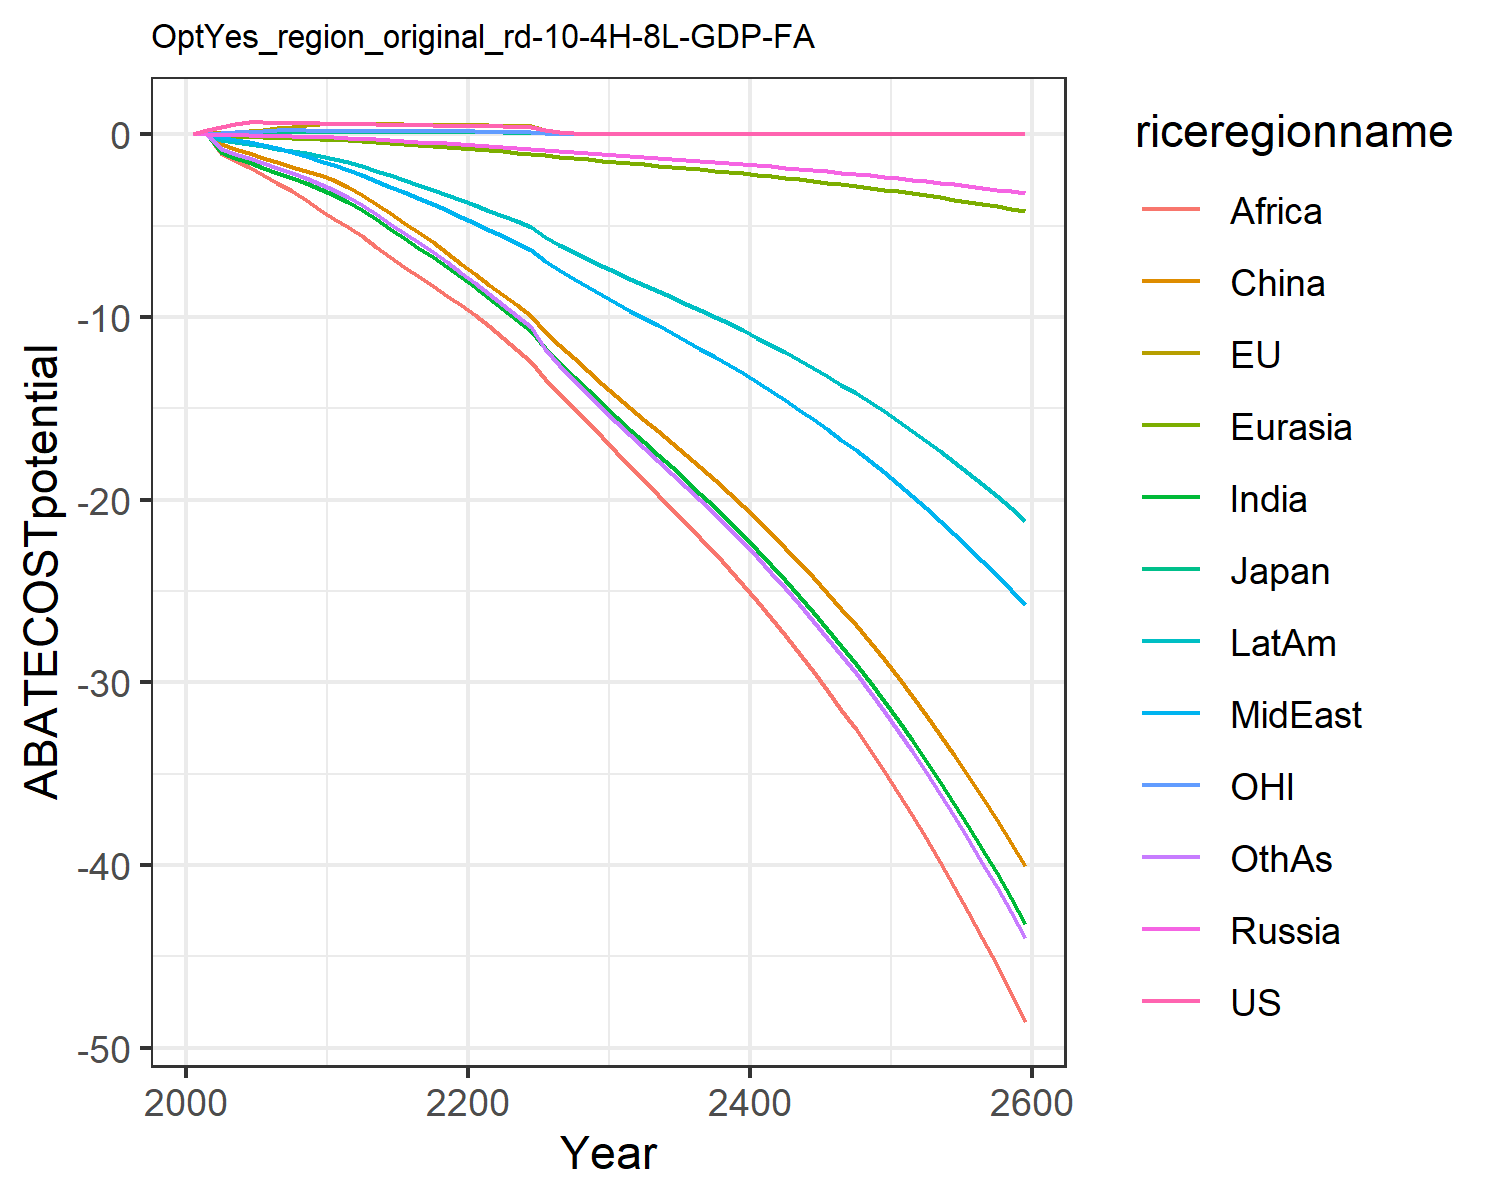

The data file committed next to this chart (first rows):
0.0, 0.0, 0.0, 0.0, 0.0, 0.0, 0.0, 0.0, 0.0, 0.0, 0.0, 0.0
0.2219, 0.04288, 0.02148, 0.005808, 2.168404344971009e-19, 0.0001756, 4.336808689942018e-18, 0.0005677, 1.734723475976807e-18, 8.673617379884035e-19, 0.03724, 1.734723475976807e-18
0.4003, 0.08505, 0.03714, -0.02612, -0.09785, -0.555, -0.9868, -0.1668, -1.003, -0.3224, 0.06993, -0.809
0.5523, 0.1271, 0.04894, -0.04565, -0.1233, -0.8141, -1.28, -0.2921, -1.393, -0.4368, 0.09928, -1.062
0.6601, 0.1806, 0.05612, -0.0621, -0.1449, -1.037, -1.548, -0.4271, -1.807, -0.5398, 0.1328, -1.299
0.6475, 0.2452, 0.06877, -0.08125, -0.1693, -1.281, -1.831, -0.592, -2.239, -0.6584, 0.1695, -1.558
0.6305, 0.3211, 0.08551, -0.1011, -0.1949, -1.54, -2.117, -0.779, -2.666, -0.7876, 0.209, -1.829
0.6149, 0.4095, 0.1037, -0.119, -0.2187, -1.78, -2.399, -0.9803, -3.12, -0.9162, 0.2246, -2.106
0.6005, 0.51, 0.1233, -0.1358, -0.2418, -2.012, -2.688, -1.202, -3.614, -1.049, 0.2115, -2.4
0.5874, 0.5658, 0.1255, -0.1514, -0.264, -2.235, -2.981, -1.444, -4.15, -1.185, 0.1996, -2.711
0.5735, 0.555, 0.1203, -0.1723, -0.2926, -2.514, -3.306, -1.688, -4.638, -1.34, 0.1915, -3.041
0.5578, 0.551, 0.1178, -0.2032, -0.3327, -2.896, -3.704, -1.943, -5.09, -1.533, 0.1866, -3.424
0.5491, 0.5506, 0.1166, -0.2374, -0.3775, -3.329, -4.148, -2.221, -5.588, -1.747, 0.1832, -3.864
0.5372, 0.5466, 0.1146, -0.2779, -0.4297, -3.829, -4.664, -2.544, -6.161, -1.999, 0.1791, -4.379
0.524, 0.5406, 0.1124, -0.3195, -0.4822, -4.332, -5.173, -2.864, -6.711, -2.251, 0.1746, -4.888
0.5106, 0.5333, 0.1099, -0.3627, -0.5359, -4.846, -5.684, -3.185, -7.248, -2.507, 0.1701, -5.402
0.4974, 0.5253, 0.1074, -0.4078, -0.5912, -5.376, -6.202, -3.509, -7.781, -2.769, 0.1657, -5.926
0.4846, 0.5168, 0.105, -0.4551, -0.6485, -5.925, -6.729, -3.84, -8.311, -3.037, 0.1614, -6.462
0.4724, 0.5081, 0.1026, -0.5048, -0.7078, -6.494, -7.267, -4.176, -8.841, -3.313, 0.1572, -7.012
0.4607, 0.4992, 0.1002, -0.557, -0.7694, -7.086, -7.816, -4.518, -9.371, -3.596, 0.1532, -7.576
0.4491, 0.4905, 0.09799, -0.6062, -0.8297, -7.666, -8.386, -4.869, -9.917, -3.885, 0.1494, -8.158
0.4376, 0.4822, 0.09586, -0.6515, -0.8879, -8.227, -8.978, -5.229, -10.48, -4.179, 0.1459, -8.757
0.4265, 0.474, 0.09381, -0.6962, -0.9455, -8.783, -9.562, -5.583, -11.14, -4.47, 0.1424, -9.35
0.416, 0.4659, 0.09184, -0.742, -1.004, -9.353, -10.16, -5.945, -11.81, -4.768, 0.1391, -9.957
0.4058, 0.4579, 0.08993, -0.7888, -1.065, -9.938, -10.77, -6.314, -12.49, -5.073, 0.136, -10.58
0.2055, 0.2335, 0.04571, -0.8684, -1.151, -10.81, -11.72, -6.944, -13.37, -5.625, 0.06901, -11.74
0.1042, 0.1191, 0.02325, -0.933, -1.227, -11.56, -12.53, -7.454, -14.18, -6.066, 0.03505, -12.65
0.05284, 0.06075, 0.01183, -0.9919, -1.299, -12.27, -13.28, -7.918, -14.98, -6.462, 0.0178, -13.47
0.02678, 0.03096, 0.006014, -1.048, -1.37, -12.96, -14.01, -8.359, -15.78, -6.836, 0.009039, -14.24
0.01357, 0.01577, 0.003056, -1.103, -1.44, -13.65, -14.73, -8.79, -16.58, -7.201, 0.004587, -14.99
0.006864, 0.008006, 0.001549, -1.158, -1.512, -14.34, -15.46, -9.225, -17.39, -7.564, 0.002322, -15.74
0.003464, 0.004053, 0.000783, -1.212, -1.581, -15, -16.17, -9.651, -18.18, -7.914, 0.001173, -16.47
0.001747, 0.00205, 0.0003954, -1.263, -1.648, -15.63, -16.86, -10.06, -18.95, -8.249, 0.0005916, -17.16
0.000881, 0.001036, 0.0001996, -1.314, -1.715, -16.27, -17.54, -10.47, -19.72, -8.586, 0.0002983, -17.86
0.0004441, 0.0005233, 0.0001007, -1.366, -1.783, -16.91, -18.24, -10.88, -20.5, -8.926, 0.0001504, -18.57
0.0002239, 0.0002642, 5.080515260214785e-5, -1.42, -1.852, -17.57, -18.94, -11.31, -21.3, -9.272, 7.582915386543642e-5, -19.29
0.0001129, 0.0001334, 2.5627690084899388e-5, -1.474, -1.922, -18.24, -19.67, -11.74, -22.11, -9.626, 3.822295258246306e-5, -20.03
5.6889990796379616e-5, 6.733610187080374e-5, 1.2926162160387772e-5, -1.529, -1.995, -18.92, -20.41, -12.18, -22.94, -9.988, 1.9265850637844725e-5, -20.78
2.8676209411463574e-5, 3.398221709276979e-5, 6.519244418442953e-6, -1.586, -2.069, -19.63, -21.16, -12.63, -23.79, -10.36, 9.710355967747453e-6, -21.55
1.4454582793821278e-5, 1.714709717804817e-5, 3.2877447675288223e-6, -1.644, -2.145, -20.35, -21.94, -13.09, -24.67, -10.74, 4.894056928131824e-6, -22.34
7.285984482851264e-6, 8.65111569880801e-6, 1.6579667460687955e-6, -1.704, -2.223, -21.08, -22.74, -13.57, -25.56, -11.13, 2.466561736606707e-6, -23.16
3.6725697259756053e-6, 4.364175856578326e-6, 8.360515647661419e-7, -1.765, -2.303, -21.84, -23.56, -14.06, -26.48, -11.53, 1.243098007495322e-6, -23.99
1.8511896338367901e-6, 2.201334238082685e-6, 4.215720671766011e-7, -1.828, -2.385, -22.62, -24.4, -14.56, -27.43, -11.94, 6.264839569843063e-7, -24.85
9.331053734387443e-7, 1.1102678570113142e-6, 2.125659949270447e-7, -1.893, -2.469, -23.43, -25.26, -15.08, -28.4, -12.36, 3.15723102583651e-7, -25.73
4.703370108208023e-7, 5.59926993466959e-7, 1.0717668651179432e-7, -1.96, -2.556, -24.25, -26.15, -15.61, -29.4, -12.8, 1.5910909857679633e-7, -26.63
2.370751776468581e-7, 2.823581514550215e-7, 5.403717763285948e-8, -2.028, -2.646, -25.1, -27.07, -16.15, -30.43, -13.25, 8.01818880416541e-8, -27.57
1.194981810036313e-7, 1.4237627647152146e-7, 2.7244063742997293e-8, -2.099, -2.738, -25.97, -28.01, -16.72, -31.49, -13.71, 4.040643019177426e-8, -28.52
6.023301952794162e-8, 7.178704893686898e-8, 1.3735327660626377e-8, -2.171, -2.833, -26.87, -28.98, -17.3, -32.58, -14.18, 2.036188324131804e-8, -29.51
3.036029546776368e-8, 3.619330738797892e-8, 6.924604813139405e-9, -2.246, -2.93, -27.8, -29.98, -17.89, -33.7, -14.67, 1.0260746458088444e-8, -30.53
1.530295462464259e-8, 1.8246788652446546e-8, 3.490926057702729e-9, -2.323, -3.031, -28.75, -31.01, -18.5, -34.86, -15.18, 5.170515126188737e-9, -31.58
7.713339993827138e-9, 9.198620464372138e-9, 1.7598545868485215e-9, -2.403, -3.134, -29.73, -32.06, -19.14, -36.05, -15.69, 2.6054502915942973e-9, -32.65
3.887832284804256e-9, 4.637019738871296e-9, 8.871644439415693e-10, -2.484, -3.241, -30.75, -33.16, -19.79, -37.28, -16.23, 1.3128834158631038e-9, -33.77
1.959613521271492e-9, 2.3374207783909965e-9, 4.47222202743858e-10, -2.569, -3.351, -31.79, -34.28, -20.46, -38.54, -16.78, 6.615523005869893e-10, -34.91
9.87713990184665e-10, 1.178197606429987e-9, 2.2544213903342358e-10, -2.656, -3.465, -32.87, -35.44, -21.15, -39.85, -17.35, 3.333474256255915e-10, -36.1
4.978401092884042e-10, 5.938600054053891e-10, 1.1364227704568021e-10, -2.745, -3.581, -33.98, -36.64, -21.87, -41.19, -17.93, 1.6796746372571515e-10, -37.31
2.509264838317354e-10, 2.9932019678132745e-10, 5.7284665788703705e-11, -2.838, -3.702, -35.12, -37.87, -22.6, -42.58, -18.54, 8.463472502022227e-11, -38.57
1.2647395700685754e-10, 1.5086036247813743e-10, 2.887559626860497e-11, -2.933, -3.826, -36.3, -39.15, -23.36, -44.01, -19.16, 4.264494803126353e-11, -39.87
6.374611989901375e-11, 7.603306942336736e-11, 1.4555197943749957e-11, -3.032, -3.955, -37.52, -40.46, -24.15, -45.48, -19.8, 2.1487326050717354e-11, -41.2
3.212953994921372e-11, 3.831943736293815e-11, 7.336691715170356e-12, -3.133, -4.087, -38.77, -41.81, -24.96, -47.01, -20.47, 1.0826625953230089e-11, -42.58
1.6193973553703678e-11, 1.9311936857254543e-11, 3.698092874199073e-12, -3.238, -4.224, -40.07, -43.21, -25.79, -48.58, -21.15, 5.4550664654967636e-12, -44
